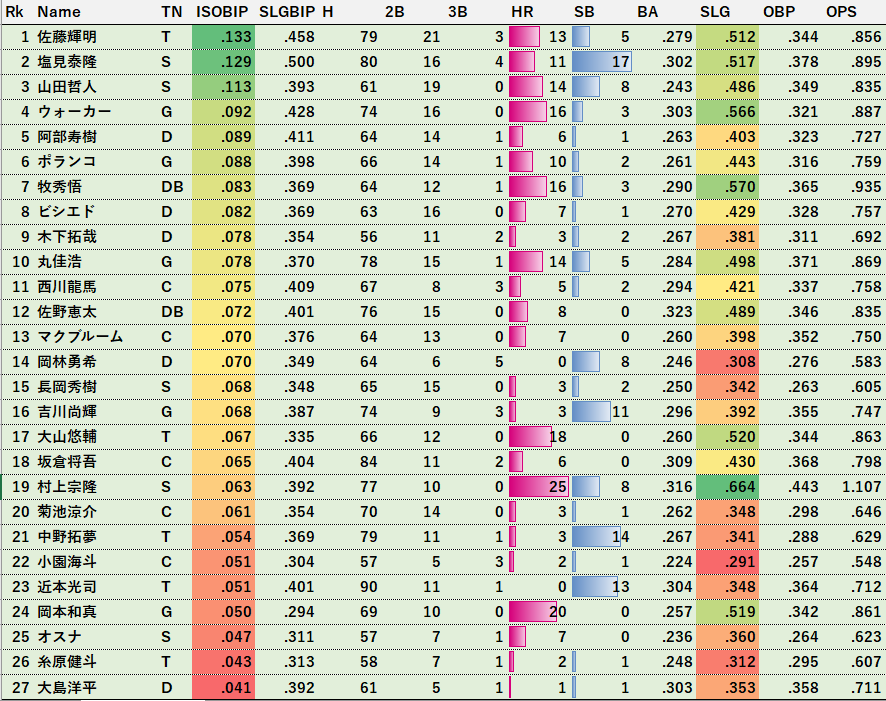

The table this chart was drawn from, first rows:
Rk, Name, TN, ISOBIP, SLGBIP, H, X2B, X3B, HR, SB, BA, SLG, OBP, OPS
1, 佐藤輝明, T, 0.133, 0.4581, 79, 21, 3, 13, 5, 0.2792, 0.5124, 0.3439, 0.8563
2, 塩見泰隆, S, 0.129, 0.5, 80, 16, 4, 11, 17, 0.3019, 0.517, 0.3779, 0.8949
3, 山田哲人, S, 0.1131, 0.3929, 61, 19, 0, 14, 8, 0.243, 0.4861, 0.349, 0.835
4, ウォーカー, G, 0.09249, 0.4277, 74, 16, 0, 16, 3, 0.3033, 0.5656, 0.3214, 0.887
5, 阿部寿樹, D, 0.08889, 0.4111, 64, 14, 1, 6, 1, 0.2634, 0.4033, 0.3234, 0.7267
6, ポランコ, G, 0.0884, 0.3978, 66, 14, 1, 10, 2, 0.2609, 0.4427, 0.3164, 0.7591
7, 牧秀悟, DB, 0.08333, 0.369, 64, 12, 1, 16, 3, 0.2896, 0.5701, 0.3647, 0.9348
8, ビシエド, D, 0.08205, 0.3692, 63, 16, 0, 7, 1, 0.2704, 0.4292, 0.3281, 0.7572
9, 木下拓哉, D, 0.07812, 0.3542, 56, 11, 2, 3, 2, 0.2667, 0.381, 0.3111, 0.6921
10, 丸佳浩, G, 0.07763, 0.3699, 78, 15, 1, 14, 5, 0.2836, 0.4982, 0.3706, 0.8688
11, 西川龍馬, C, 0.07527, 0.4086, 67, 8, 3, 5, 2, 0.2939, 0.4211, 0.3374, 0.7585
12, 佐野恵太, DB, 0.07246, 0.401, 76, 15, 0, 8, 0, 0.3234, 0.4894, 0.3457, 0.835
13, マクブルーム, C, 0.06989, 0.3763, 64, 13, 0, 7, 0, 0.2602, 0.3984, 0.3521, 0.7505
14, 岡林勇希, D, 0.06987, 0.3493, 64, 6, 5, 0, 8, 0.2462, 0.3077, 0.2757, 0.5834
15, 長岡秀樹, S, 0.06787, 0.3484, 65, 15, 0, 3, 2, 0.25, 0.3423, 0.2632, 0.6055
16, 吉川尚輝, G, 0.06757, 0.3874, 74, 9, 3, 3, 11, 0.296, 0.392, 0.3553, 0.7473
17, 大山悠輔, T, 0.06704, 0.3352, 66, 12, 0, 18, 0, 0.2598, 0.5197, 0.3436, 0.8633
18, 坂倉将吾, C, 0.06522, 0.4043, 84, 11, 2, 6, 0, 0.3088, 0.4301, 0.3675, 0.7977
19, 村上宗隆, S, 0.06329, 0.3924, 77, 10, 0, 25, 8, 0.3156, 0.6639, 0.4433, 1.107
20, 菊池涼介, C, 0.06114, 0.3537, 70, 14, 0, 3, 1, 0.2622, 0.3483, 0.2979, 0.6462
21, 中野拓夢, T, 0.05394, 0.3693, 79, 11, 1, 3, 14, 0.2669, 0.3412, 0.2876, 0.6288
22, 小園海斗, C, 0.05069, 0.3041, 57, 5, 3, 2, 1, 0.2244, 0.2913, 0.2565, 0.5478
23, 近本光司, T, 0.05058, 0.4008, 90, 11, 1, 0, 13, 0.3041, 0.348, 0.3642, 0.7122
24, 岡本和真, G, 0.04975, 0.2935, 69, 10, 0, 20, 0, 0.2575, 0.5187, 0.3421, 0.8608
25, オスナ, S, 0.04737, 0.3105, 57, 7, 1, 7, 0, 0.2355, 0.3595, 0.2638, 0.6233
26, 糸原健斗, T, 0.04327, 0.3125, 58, 7, 1, 2, 1, 0.2479, 0.312, 0.2948, 0.6068
27, 大島洋平, D, 0.04094, 0.3918, 61, 5, 1, 1, 1, 0.3035, 0.3532, 0.3578, 0.711
